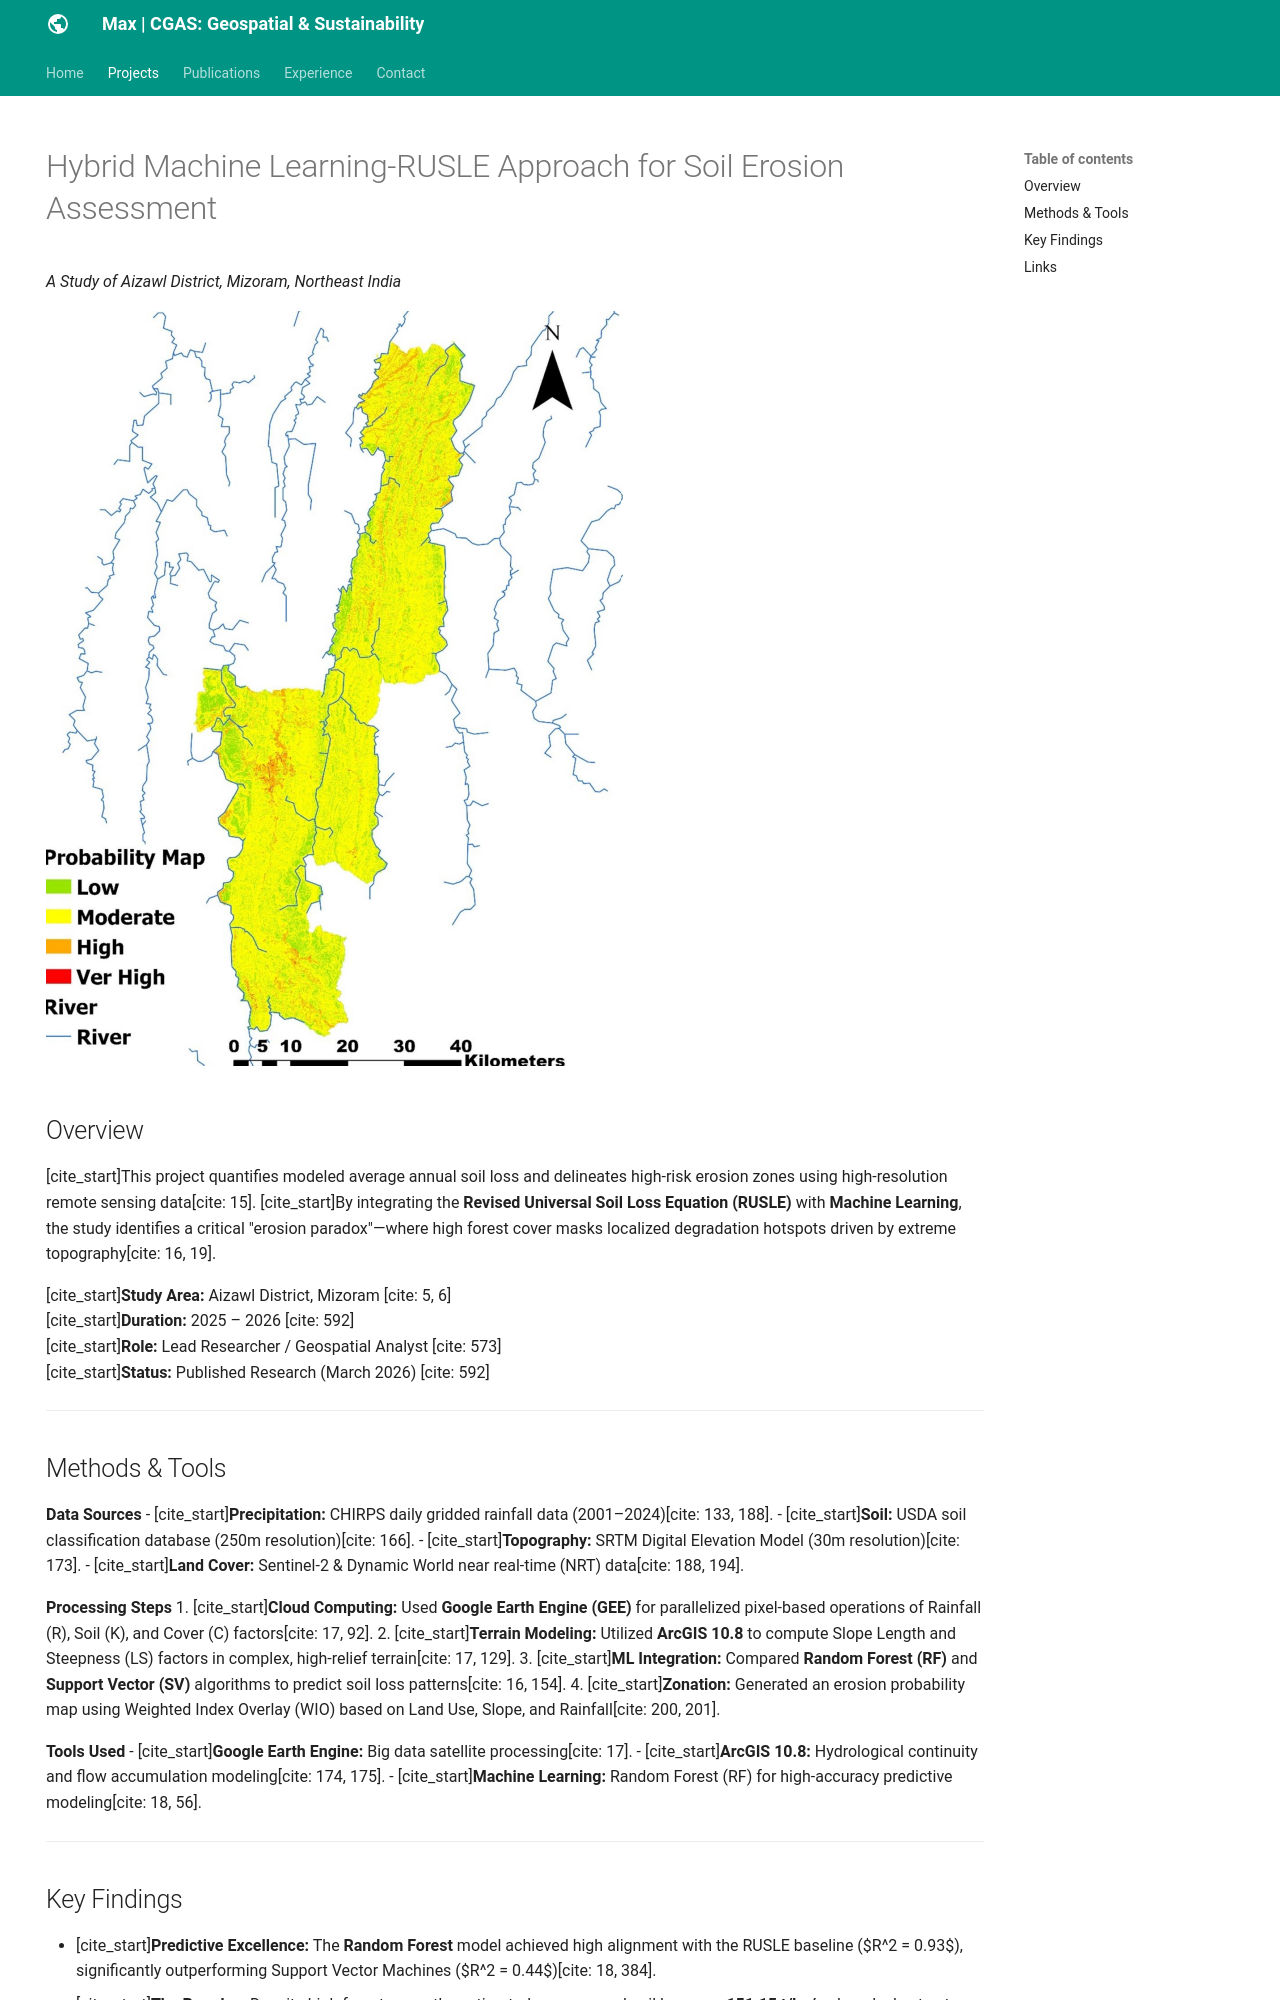

repository: 3AMax/3Amax.github.io · page: projects/sample-project/index.html · generator: mkdocs

---
layout: default
title: Aizawl Soil Erosion Study
---

# Hybrid Machine Learning-RUSLE Approach for Soil Erosion Assessment
*A Study of Aizawl District, Mizoram, Northeast India*

![Project Hero Image](../assets/images/cover_.png)

## Overview

[cite_start]This project quantifies modeled average annual soil loss and delineates high-risk erosion zones using high-resolution remote sensing data[cite: 15]. [cite_start]By integrating the **Revised Universal Soil Loss Equation (RUSLE)** with **Machine Learning**, the study identifies a critical "erosion paradox"—where high forest cover masks localized degradation hotspots driven by extreme topography[cite: 16, 19].

[cite_start]**Study Area:** Aizawl District, Mizoram [cite: 5, 6]  
[cite_start]**Duration:** 2025 – 2026 [cite: 592]  
[cite_start]**Role:** Lead Researcher / Geospatial Analyst [cite: 573]  
[cite_start]**Status:** Published Research (March 2026) [cite: 592]

---

## Methods & Tools

**Data Sources**
- [cite_start]**Precipitation:** CHIRPS daily gridded rainfall data (2001–2024)[cite: 133, 188].
- [cite_start]**Soil:** USDA soil classification database (250m resolution)[cite: 166].
- [cite_start]**Topography:** SRTM Digital Elevation Model (30m resolution)[cite: 173].
- [cite_start]**Land Cover:** Sentinel-2 & Dynamic World near real-time (NRT) data[cite: 188, 194].

**Processing Steps**
1. [cite_start]**Cloud Computing:** Used **Google Earth Engine (GEE)** for parallelized pixel-based operations of Rainfall (R), Soil (K), and Cover (C) factors[cite: 17, 92].
2. [cite_start]**Terrain Modeling:** Utilized **ArcGIS 10.8** to compute Slope Length and Steepness (LS) factors in complex, high-relief terrain[cite: 17, 129].
3. [cite_start]**ML Integration:** Compared **Random Forest (RF)** and **Support Vector (SV)** algorithms to predict soil loss patterns[cite: 16, 154].
4. [cite_start]**Zonation:** Generated an erosion probability map using Weighted Index Overlay (WIO) based on Land Use, Slope, and Rainfall[cite: 200, 201].

**Tools Used**
- [cite_start]**Google Earth Engine:** Big data satellite processing[cite: 17].
- [cite_start]**ArcGIS 10.8:** Hydrological continuity and flow accumulation modeling[cite: 174, 175].
- [cite_start]**Machine Learning:** Random Forest (RF) for high-accuracy predictive modeling[cite: 18, 56].

---
